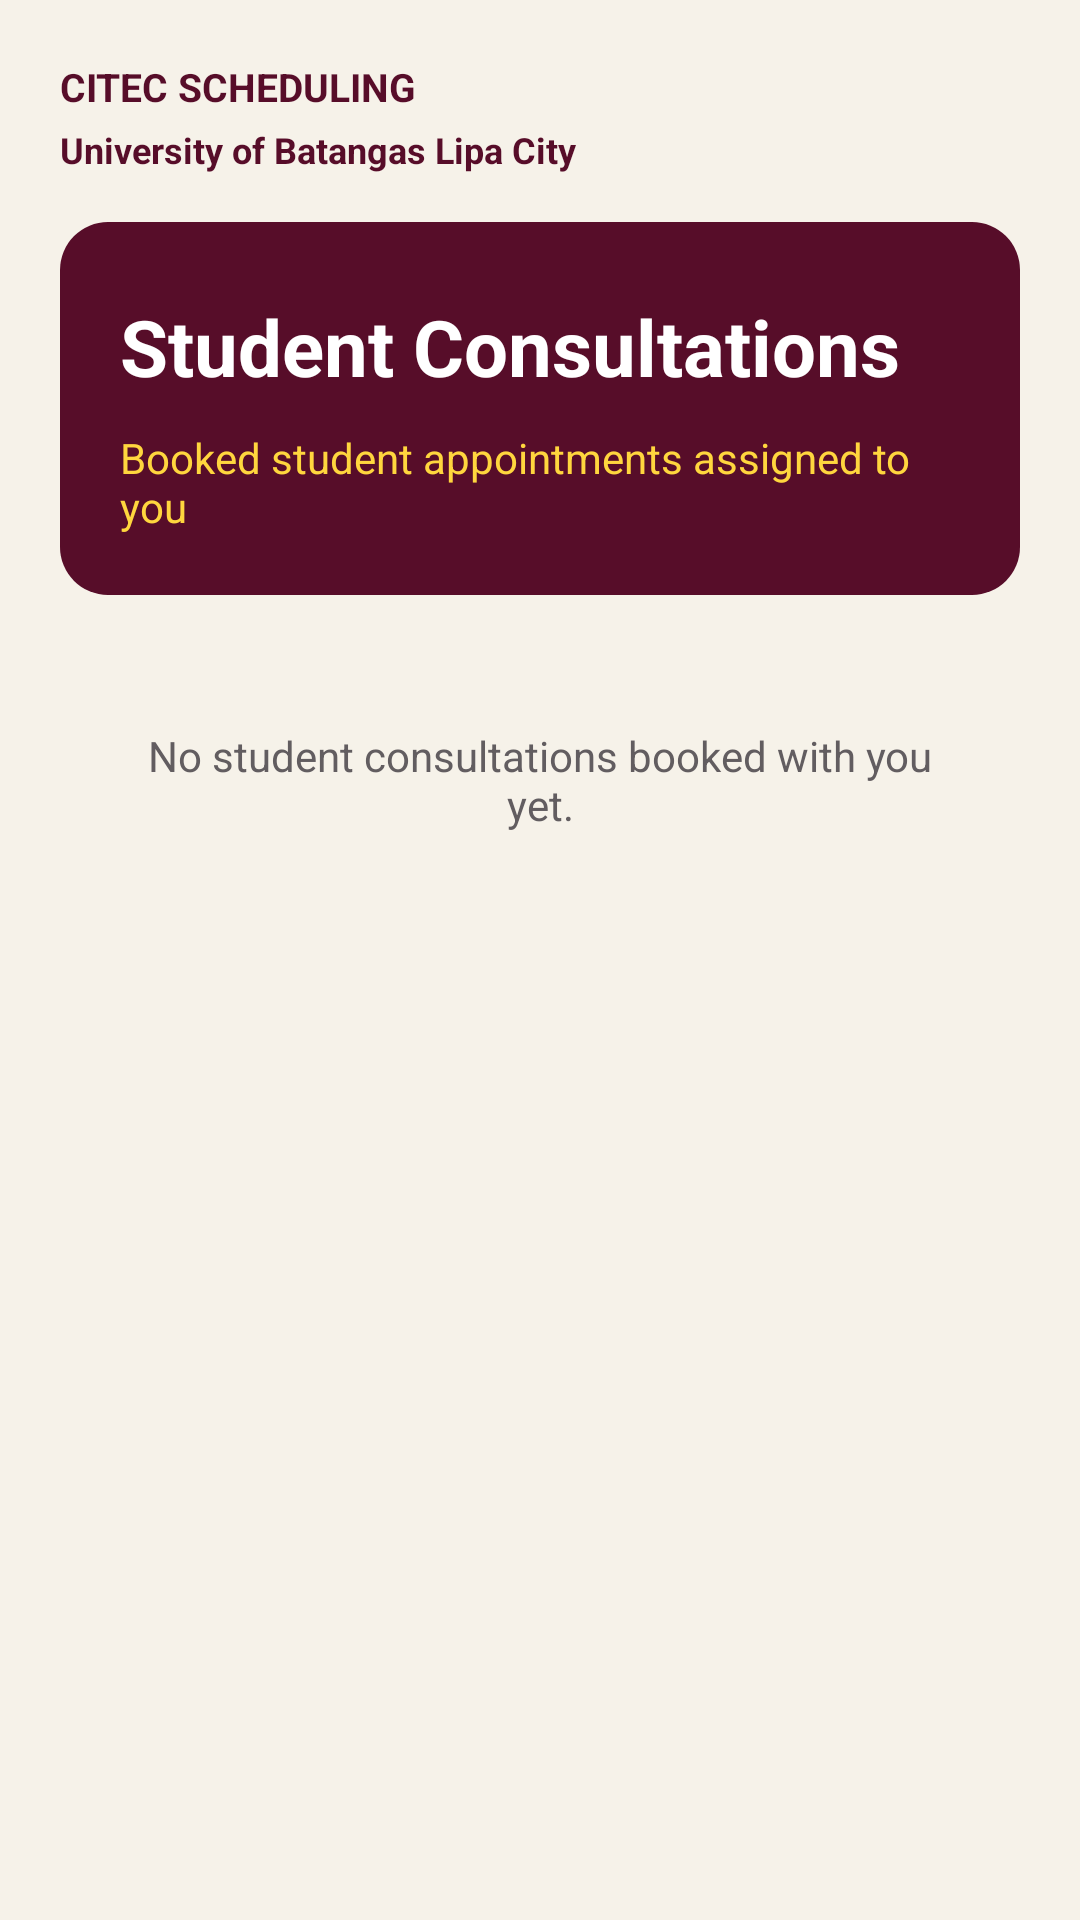

The Android layout XML behind this screen, and the referenced resources:
<!-- AndroidManifest.xml: application theme Theme.CitecSchedulingApp -->
<!-- res/layout/fragment_faculty_schedule.xml -->
<?xml version='1.0' encoding='utf-8'?>
<ScrollView xmlns:android="http://schemas.android.com/apk/res/android" android:layout_width="match_parent" android:layout_height="match_parent" android:background="@color/bg_light" android:fillViewport="true">
    <LinearLayout android:layout_width="match_parent" android:layout_height="wrap_content" android:orientation="vertical" android:padding="20dp">
        <LinearLayout android:layout_width="match_parent" android:layout_height="wrap_content" android:orientation="vertical" android:layout_marginBottom="16dp">
            <TextView android:layout_width="match_parent" android:layout_height="wrap_content" android:text="CITEC SCHEDULING" android:textSize="13sp" android:textColor="@color/primary" android:textStyle="bold" />
            <TextView android:layout_width="match_parent" android:layout_height="wrap_content" android:text="University of Batangas Lipa City" android:textSize="12sp" android:textColor="@color/primary" android:layout_marginTop="4dp" android:textStyle="bold" />
        </LinearLayout>
        <LinearLayout android:layout_width="match_parent" android:layout_height="wrap_content" android:orientation="vertical" android:background="@drawable/brand_burgundy" android:padding="20dp" android:layout_marginBottom="20dp">
            <TextView android:layout_width="wrap_content" android:layout_height="wrap_content" android:layout_marginTop="4dp" android:text="Student Consultations" android:textColor="@color/white" android:textSize="26sp" android:textStyle="bold" />
            <TextView android:layout_width="wrap_content" android:layout_height="wrap_content" android:layout_marginTop="10dp" android:text="Booked student appointments assigned to you" android:textColor="@color/brand_yellow" android:textSize="14sp" />
        </LinearLayout>
        <TextView android:id="@+id/tvNoBookedStudents" android:layout_width="match_parent" android:layout_height="wrap_content" android:gravity="center" android:padding="24dp" android:text="No student consultations booked with you yet." android:textColor="@color/text_secondary" android:textSize="14sp" />
        <LinearLayout android:id="@+id/containerBookedStudents" android:layout_width="match_parent" android:layout_height="wrap_content" android:orientation="vertical" />
    </LinearLayout>
</ScrollView>
<!-- resources referenced by this layout -->
<resources>
  <color name="bg_light">#F6F2E9</color>
  <color name="brand_yellow">#FFD63E</color>
  <color name="primary">#570D29</color>
  <color name="text_secondary">#625D60</color>
  <color name="white">#FFFFFF</color>
  <!-- drawable brand_burgundy (drawable) -->
  <?xml version='1.0' encoding='utf-8'?>
  <shape xmlns:android="http://schemas.android.com/apk/res/android" android:shape="rectangle">
      <solid android:color="@color/primary" />
      <corners android:radius="16dp" />
  </shape>
  <style name="Theme.CitecSchedulingApp" parent="Theme.MaterialComponents.Light.NoActionBar">
          <item name="colorPrimary">@color/primary</item>
          <item name="colorPrimaryVariant">@color/primary_dark</item>
          <item name="colorOnPrimary">@color/white</item>
          <item name="colorSecondary">@color/primary</item>
          <item name="colorOnSecondary">@color/white</item>
          <item name="android:fontFamily">sans-serif</item>
          <item name="android:textColorPrimary">@color/text_primary</item>
          <item name="android:textColorSecondary">@color/text_secondary</item>
          <item name="colorSurface">@color/white</item>
          <item name="colorOnSurface">@color/text_primary</item>
          <item name="android:colorBackground">@color/bg_light</item>
          <item name="colorOnBackground">@color/text_primary</item>
          <item name="android:windowBackground">@color/bg_light</item>
          <item name="android:statusBarColor">@color/bg_light</item>
          <item name="android:navigationBarColor">@color/bg_light</item>
          <item name="android:windowLightStatusBar">true</item>
          <item name="materialButtonStyle">@style/Widget.Citec.Button</item>
          <item name="textInputStyle">@style/Widget.Citec.Input</item>
          <item name="alertDialogTheme">@style/WeeklyAvailabilityDialog</item>
      </style>
  <color name="primary_dark">#3B091C</color>
  <color name="text_primary">#111113</color>
  <style name="Widget.Citec.Button" parent="Widget.MaterialComponents.Button">
          <item name="android:textAllCaps">false</item>
          <item name="android:letterSpacing">0</item>
          <item name="cornerRadius">12dp</item>
          <item name="android:textStyle">bold</item>
      </style>
  <style name="Widget.Citec.Input" parent="Widget.MaterialComponents.TextInputLayout.OutlinedBox">
          <item name="boxBackgroundColor">@color/bg_light</item>
          <item name="boxStrokeColor">@color/primary</item>
          <item name="hintTextColor">@color/primary</item>
          <item name="boxCornerRadiusTopStart">10dp</item>
          <item name="boxCornerRadiusTopEnd">10dp</item>
          <item name="boxCornerRadiusBottomStart">10dp</item>
          <item name="boxCornerRadiusBottomEnd">10dp</item>
      </style>
  <style name="WeeklyAvailabilityDialog" parent="ThemeOverlay.MaterialComponents.MaterialAlertDialog">
          <item name="android:colorBackground">@color/white</item>
          <item name="colorSurface">@color/white</item>
          <item name="android:textColorPrimary">@color/text_primary</item>
          <item name="android:textColorSecondary">@color/text_secondary</item>
      </style>
</resources>
